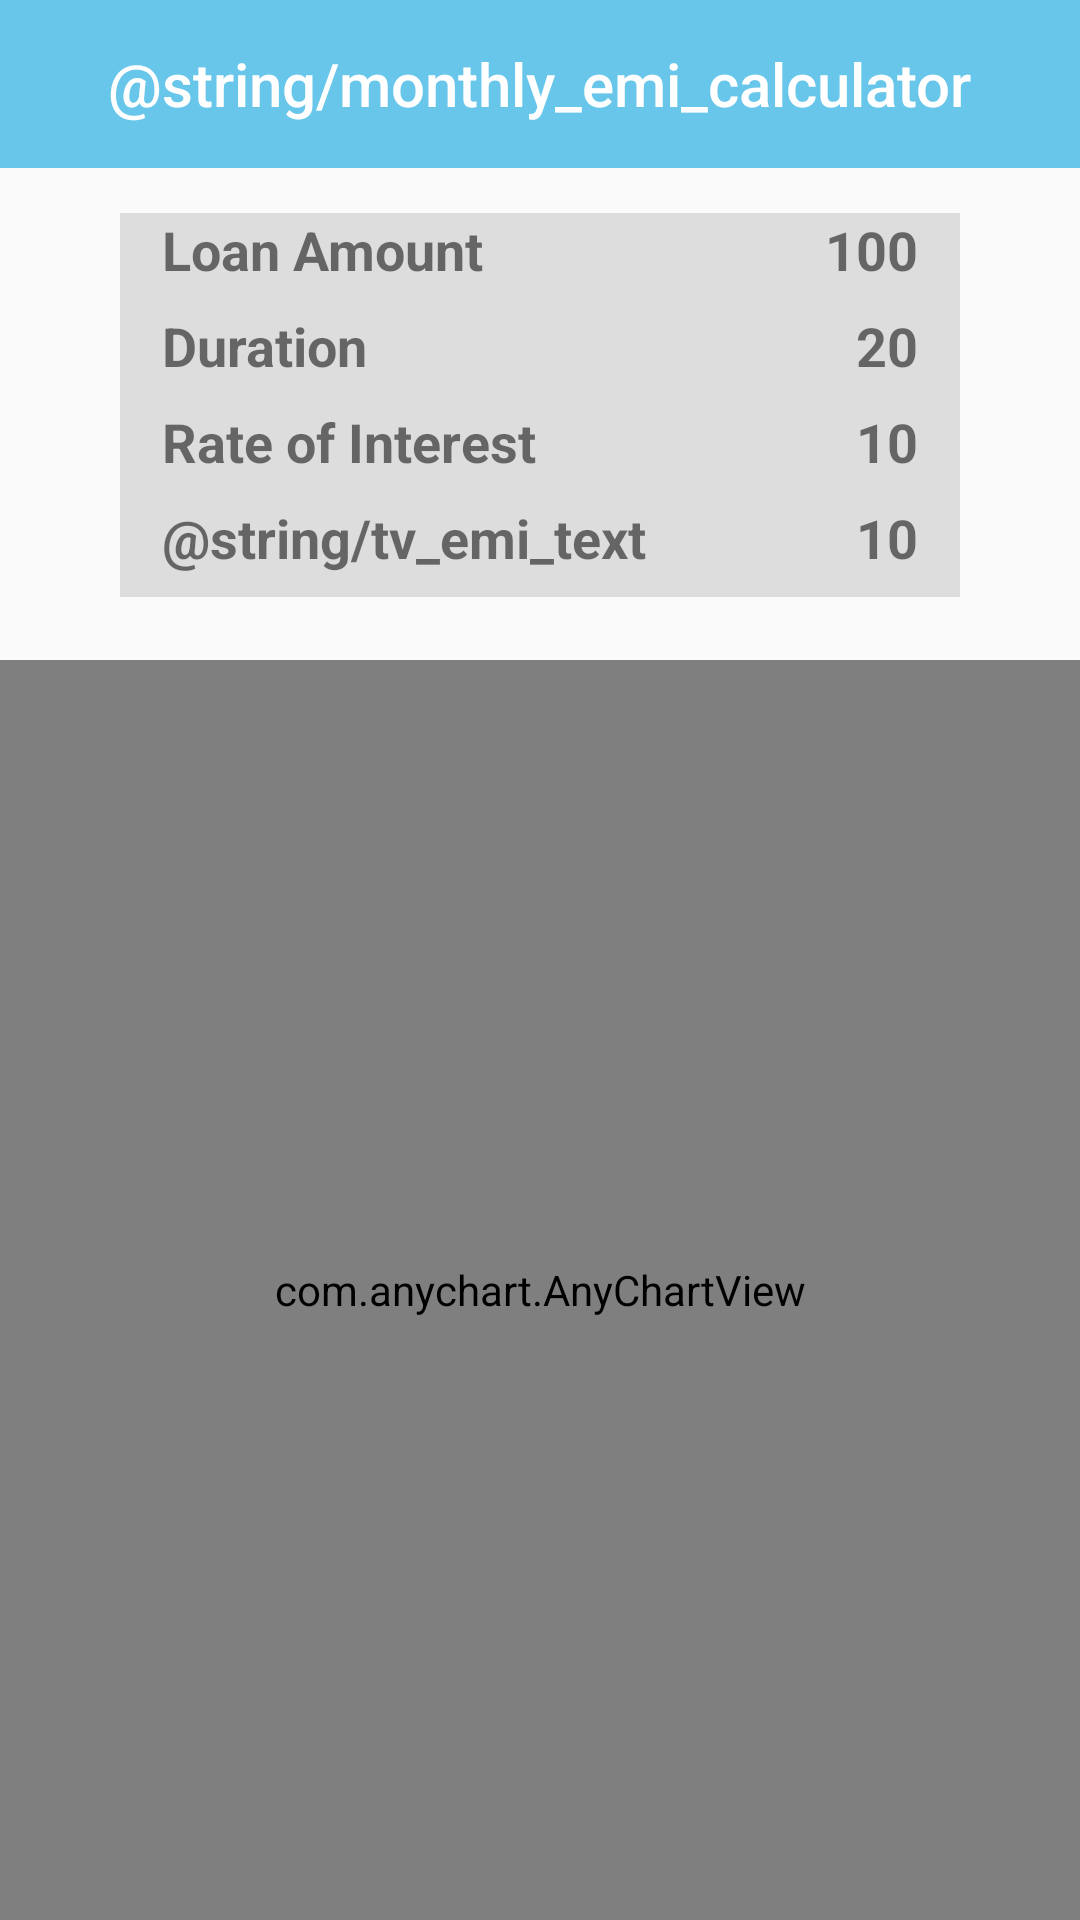

Layout XML and referenced resources for this Android screen:
<!-- AndroidManifest.xml: activity theme AppTheme.NoActionBar -->
<!-- res/layout/activity_e_m_i_result.xml -->
<?xml version="1.0" encoding="utf-8"?>
<androidx.constraintlayout.widget.ConstraintLayout xmlns:android="http://schemas.android.com/apk/res/android"
    xmlns:app="http://schemas.android.com/apk/res-auto"
    xmlns:tools="http://schemas.android.com/tools"
    android:layout_width="match_parent"
    android:layout_height="match_parent"
    tools:context=".EMIResultActivity">

    <androidx.appcompat.widget.Toolbar
        android:id="@+id/my_toolbar"
        android:layout_width="match_parent"
        android:layout_height="wrap_content"
        android:background="#BB33B5E5"
        android:minHeight="?attr/actionBarSize"
        android:theme="@style/ToolbarTheme"
        app:popupTheme="@style/ThemeOverlay.AppCompat.Light"
        app:titleTextAppearance="@style/Toolbar.TitleText"
        tools:ignore="MissingConstraints">

        <TextView
            android:id="@+id/toolbar_title"
            style="@style/TextAppearance.AppCompat.Widget.ActionBar.Title"
            android:layout_width="wrap_content"
            android:layout_height="wrap_content"
            android:layout_gravity="center"
            android:text="@string/monthly_emi_calculator"
            android:textColor="@android:color/white" />
    </androidx.appcompat.widget.Toolbar>

    <RelativeLayout
        android:layout_width="0dp"
        android:id="@+id/topResult"
        android:layout_height="wrap_content"
        android:layout_marginStart="40dp"
        android:layout_marginTop="15dp"
        android:layout_marginEnd="40dp"
        app:layout_constraintEnd_toEndOf="parent"
        app:layout_constraintStart_toStartOf="parent"
        app:layout_constraintTop_toBottomOf="@+id/my_toolbar"
        android:background="#DDD"
        tools:ignore="MissingConstraints">

        <TextView
            android:id="@+id/tv_loan_amount"
            style="@style/asset"
            android:layout_width="wrap_content"
            android:layout_height="wrap_content"
            android:text="Loan Amount"
            app:layout_constraintEnd_toEndOf="parent"
            app:layout_constraintStart_toStartOf="parent" />

        <TextView
            android:id="@+id/tv_loan_duration"
            style="@style/asset"
            android:layout_width="wrap_content"
            android:layout_height="wrap_content"
            android:layout_below="@id/tv_loan_amount"
            app:layout_constraintEnd_toEndOf="parent"
            app:layout_constraintStart_toStartOf="parent"
            android:text="Duration"/>

        <TextView
            android:id="@+id/tv_loan_rate"
            style="@style/asset"
            android:layout_width="wrap_content"
            android:layout_height="wrap_content"
            android:layout_below="@id/tv_loan_duration"
            app:layout_constraintEnd_toEndOf="parent"
            app:layout_constraintStart_toStartOf="parent"
            android:text="Rate of Interest" />

        <TextView
            android:id="@+id/tv_loan_emi"
            style="@style/asset"
            android:layout_width="wrap_content"
            android:layout_height="wrap_content"
            android:layout_below="@id/tv_loan_rate"
            app:layout_constraintEnd_toEndOf="parent"
            app:layout_constraintStart_toStartOf="parent"
            android:text="@string/tv_emi_text" />

        <TextView
            android:id="@+id/tv_loan_amount_value"
            style="@style/asset"
            android:layout_width="wrap_content"
            android:layout_height="wrap_content"
            android:layout_alignEnd="@id/tv_loan_amount"
            android:layout_alignParentTop="true"
            android:layout_alignParentEnd="true"
            android:text="100" />

        <TextView
            android:id="@+id/tv_loan_duration_value"
            style="@style/asset"
            android:layout_width="wrap_content"
            android:layout_height="wrap_content"
            android:layout_below="@id/tv_loan_amount_value"
            android:layout_alignParentEnd="true"
            android:text="20" />

        <TextView
            android:id="@+id/tv_loan_rate_value"
            style="@style/asset"
            android:layout_width="wrap_content"
            android:layout_height="wrap_content"
            android:layout_below="@id/tv_loan_duration_value"
            android:layout_alignParentEnd="true"
            android:text="10"/>

        <TextView
            android:id="@+id/tv_loan_emi_value"
            style="@style/asset"
            android:layout_width="wrap_content"
            android:layout_height="wrap_content"
            android:layout_below="@id/tv_loan_rate_value"
            android:layout_alignParentEnd="true"
            android:text="10"/>

    </RelativeLayout>

    <com.anychart.AnyChartView
        android:id="@+id/any_chart_view"
        android:layout_width="match_parent"
        android:layout_height="match_parent"
        android:layout_below="@+id/topResult"
        android:layout_marginTop="220dp"
        app:layout_constraintBottom_toBottomOf="@id/topResult" />

    <ProgressBar
        android:id="@+id/progress_bar"
        android:layout_width="wrap_content"
        android:layout_height="wrap_content"
        android:layout_below="@+id/topResult"
        app:layout_constraintBottom_toBottomOf="parent"
        app:layout_constraintEnd_toEndOf="parent"
        app:layout_constraintStart_toStartOf="parent"
        app:layout_constraintTop_toTopOf="parent"
        />

</androidx.constraintlayout.widget.ConstraintLayout>
<!-- resources referenced by this layout -->
<resources>
  <style name="Toolbar.TitleText" parent="TextAppearance.Widget.AppCompat.Toolbar.Title">
          <item name="android:textSize">21sp</item>
          <item name="android:textStyle">italic</item>
      </style>
  <style name="ToolbarTheme" parent="@style/ThemeOverlay.AppCompat.Dark.ActionBar">
          
          <item name="android:textColorPrimary">@android:color/holo_blue_light</item>
          
          <item name="actionMenuTextColor">@android:color/holo_green_light</item>
          
          <item name="colorAccent">@color/colorAccent</item>
          
          <item name="colorControlNormal">@color/colorPrimary</item>
          
          <item name="colorControlActivated">@color/colorPrimaryDark</item>
          
          <item name="colorControlHighlight">@color/colorPrimaryDark</item>
  
          
          
      </style>
  <style name="asset">
          <item name="android:layout_width">match_parent</item>
          <item name="android:layout_height">20dp</item>
          <item name="android:textSize">18sp</item>
          <item name="android:textStyle">bold</item>
          <item name="android:layout_marginLeft">14dp</item>
          <item name="android:layout_marginRight">14dp</item>
          <item name="android:layout_marginBottom">6dp</item>
          <item name="android:minHeight">26dp</item>
      </style>
  <style name="AppTheme.NoActionBar">
          <item name="windowActionBar">false</item>
          <item name="windowNoTitle">true</item>
      </style>
  <!-- not gathered from this repository: default colours our renderer supplied (Android Studio template values) -->
  <color name="colorPrimary">#FF6200EE</color>
  <color name="colorPrimaryDark">#FF3700B3</color>
  <color name="colorAccent">#FF03DAC5</color>
</resources>
